Photos from the image-classification dataset "Roboflow Dataset" in the GitHub repository AYUSHMSINGH2004/PoultryHealth-Intelligence. Its 5 classes are: bumblefoot, fowlpox, healthy, coryza, CRD.

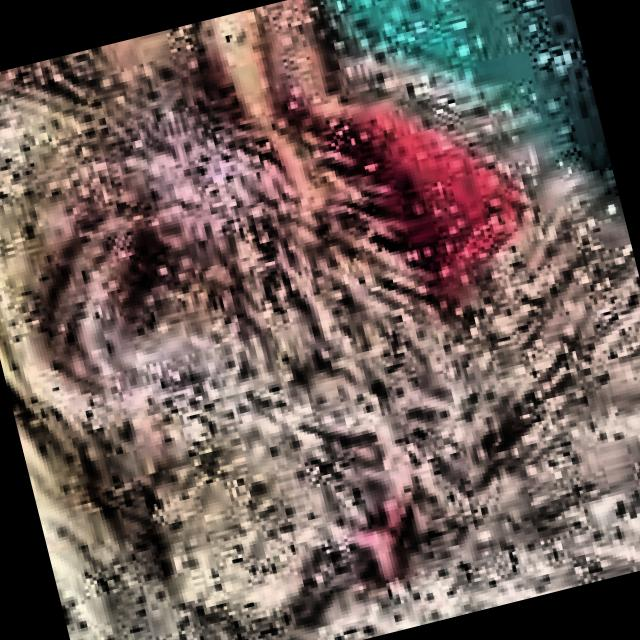
Label: coryza

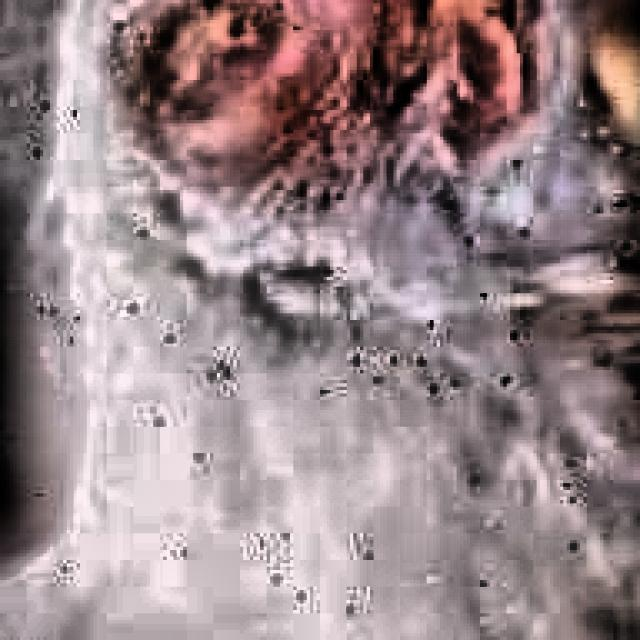
Label: coryza

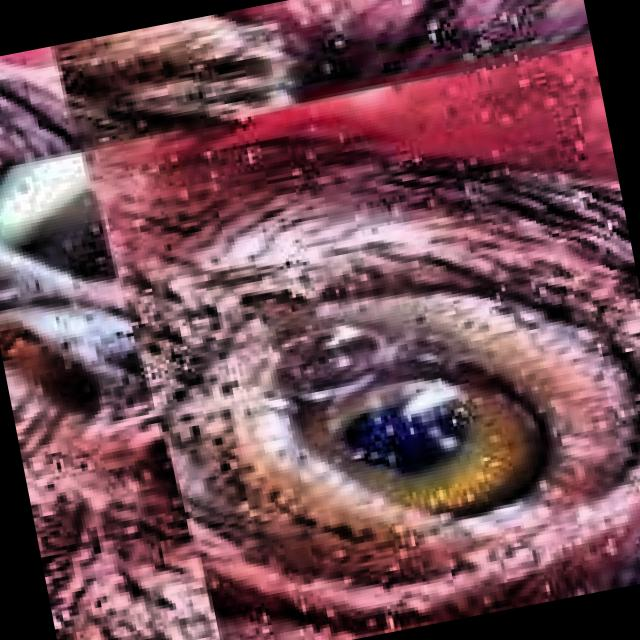
Label: CRD

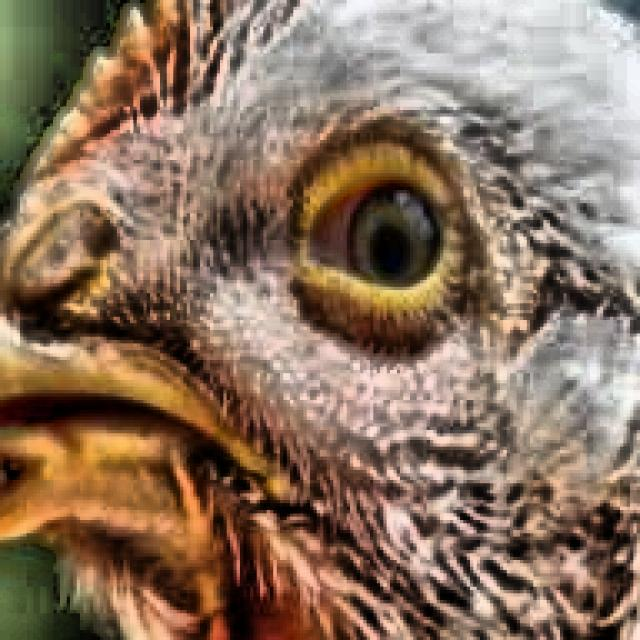
Label: CRD

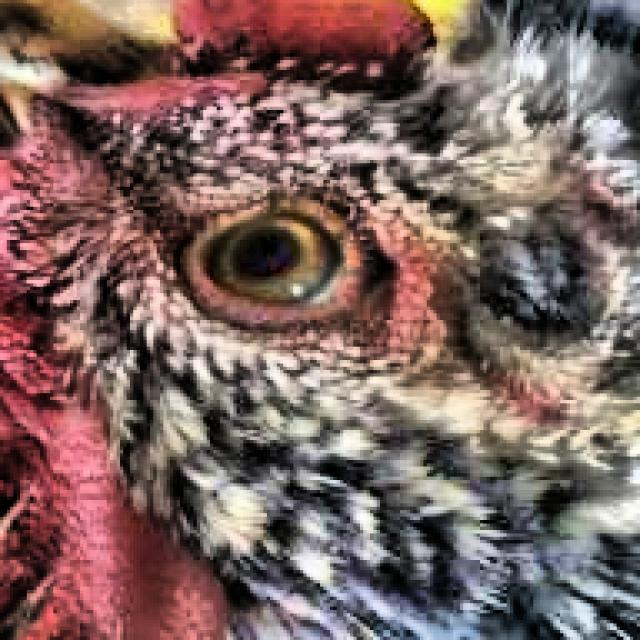
Label: healthy

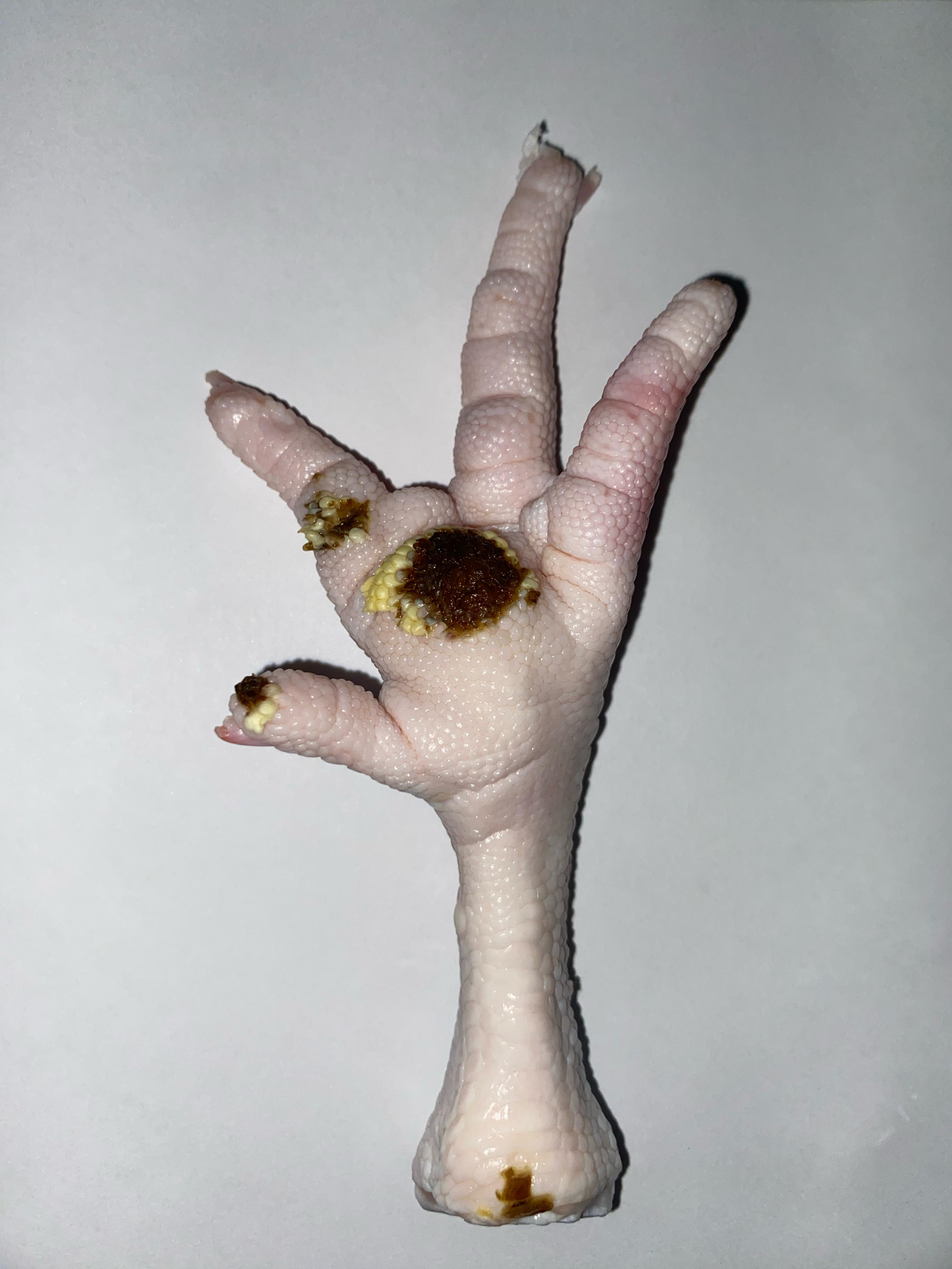
Label: bumblefoot
